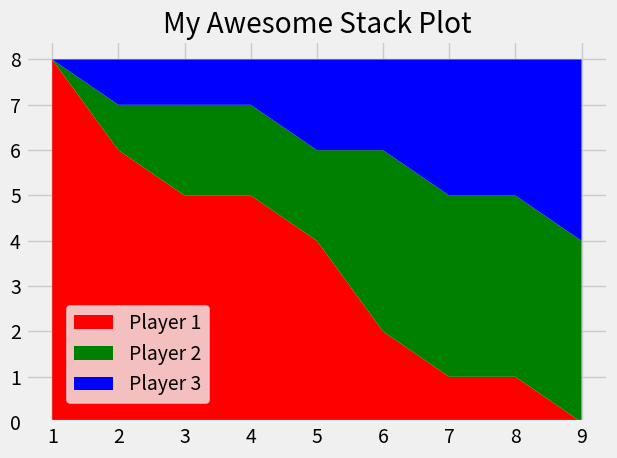

The matplotlib source for this figure:
from matplotlib import pyplot as plt

plt.style.use("fivethirtyeight")


minutes = [1, 2, 3, 4, 5, 6, 7, 8, 9]

player1 = [8, 6, 5, 5, 4, 2, 1, 1, 0]
player2 = [0, 1, 2, 2, 2, 4, 4, 4, 4]
player3 = [0, 1, 1, 1, 2, 2, 3, 3, 4]

# player1 = [1, 2, 3, 3, 4, 4, 4, 4, 5]
# player2 = [1, 1, 1, 1, 2, 2, 2, 3, 4]
# player3 = [1, 1, 1, 2, 2, 2, 3, 3, 3]

labels = ["Player 1", "Player 2", "Player 3"]
colours = ["red", "green", "blue"]

plt.stackplot(minutes, player1, player2, player3, labels=labels, colors=colours)
plt.legend(loc=(0.07,0.05))

plt.title("My Awesome Stack Plot")
plt.tight_layout()
plt.show()
